Run: headless pygame with SDL's dummy video driver; simulated clock (each Clock.tick advances the game by its frame time, no real sleeping); random seed 0; keys injected as events and as key.get_pressed() state; no mouse input.
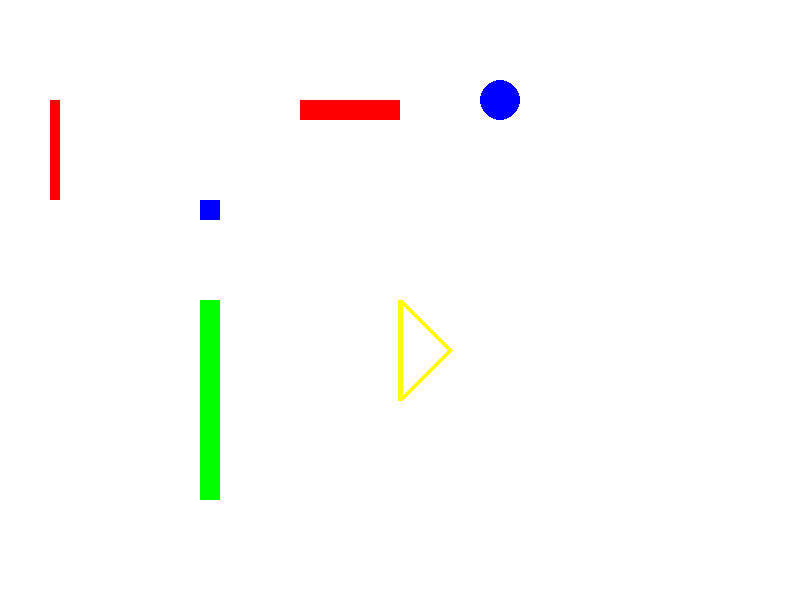
Frame 1 of 4 · flips 1–60 · no input
Frame 2 of 4 · flips 61–180 · tapped SPACE, RETURN · held RIGHT (→), D · screen unchanged from frame 1, image omitted
Frame 3 of 4 · flips 181–300 · held DOWN (↓), S · screen unchanged from frame 2, image omitted
Frame 4 of 4 · flips 301–420 · held LEFT (←), A, UP (↑), W · screen unchanged from frame 3, image omitted

The pygame program that drew these frames:

#How to draw shapes

#required 
import pygame
pygame.init();

#create colors
white = (255,255,255)
black = (0,0,0)
red = (255, 0, 0)
green = (0, 255, 0)
blue = (0, 0, 255)
yellow = (255, 255, 0)

#create a surface
gameDisplay = pygame.display.set_mode((800,600)) #initialize with a tuple

#lets add a title, aka "caption"
pygame.display.set_caption("Drawing Shapes!")

pygame.display.update()		#only updates portion specified




gameExit = False
while not gameExit:
	for event in pygame.event.get():
		if event.type == pygame.QUIT:
			gameExit = True

	gameDisplay.fill(white)
	#look up draw.rect()
	pygame.draw.rect(gameDisplay, red, [50, 100, 10, 100])
	pygame.draw.rect(gameDisplay, red, [300, 100, 100, 20])

	gameDisplay.fill(blue, rect=[200,200, 20,20])
	pygame.draw.lines(gameDisplay, yellow, False, [(400,400), (450,350), (400,300), (400,400)], 5)
	gameDisplay.fill(green, rect=[200,300, 20,200])

	# gameDisplay.fill(blue, rect=[50,50, 20,20])
	pygame.draw.circle(gameDisplay, blue, (500,100), 20, 0)
	
	pygame.display.update()		




#required
pygame.quit()
quit()				#exits python
